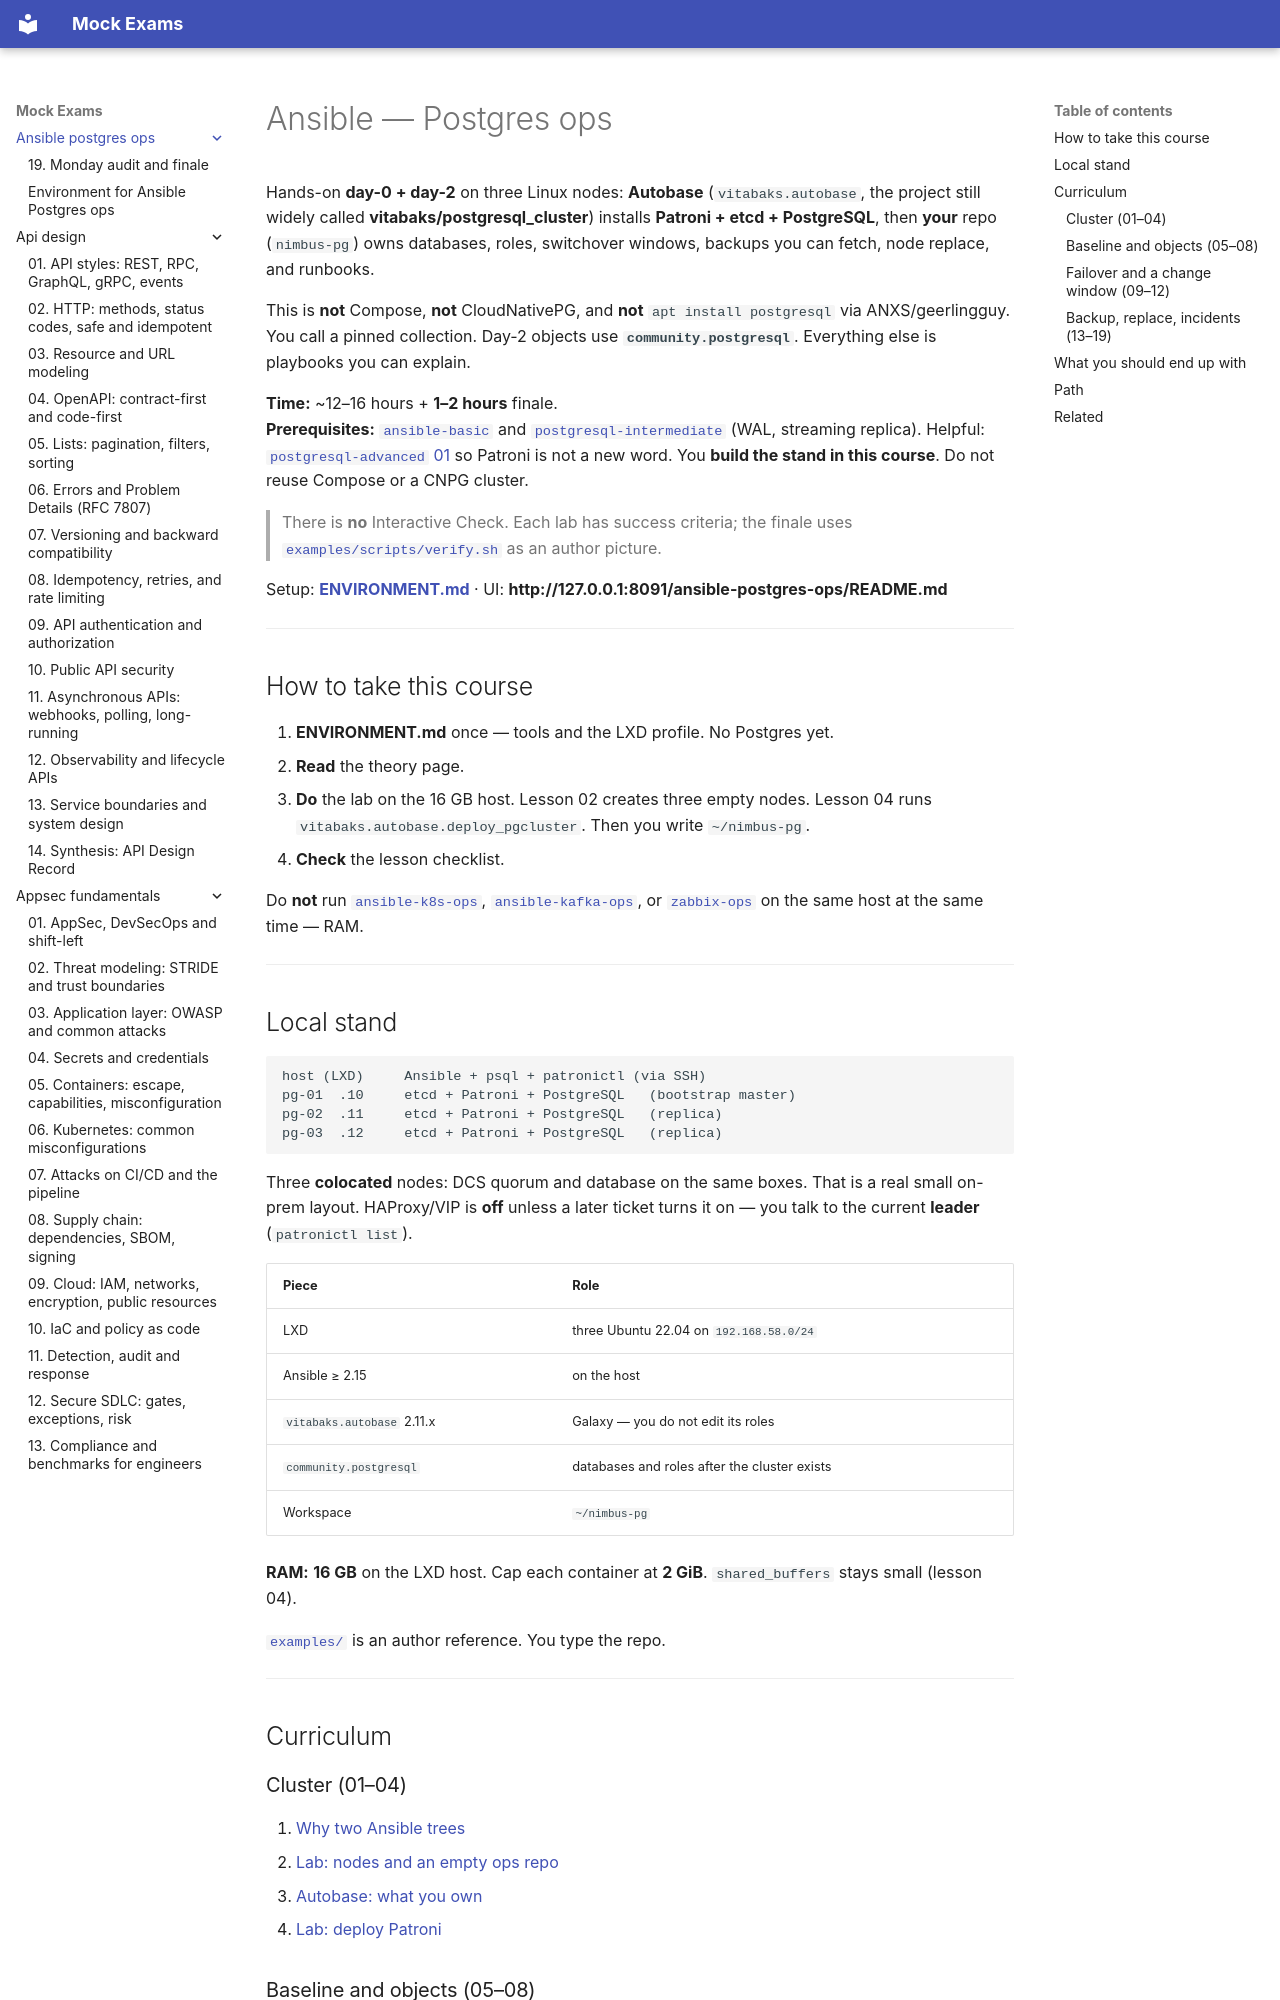

repository: FedorArbuzov/mock-exams · page: ansible-postgres-ops/index.html · generator: mkdocs

# Ansible — Postgres ops

Hands-on **day-0 + day-2** on three Linux nodes: **Autobase** (`vitabaks.autobase`, the project still widely called **vitabaks/postgresql_cluster**) installs **Patroni + etcd + PostgreSQL**, then **your** repo (`nimbus-pg`) owns databases, roles, switchover windows, backups you can fetch, node replace, and runbooks.

This is **not** Compose, **not** CloudNativePG, and **not** `apt install postgresql` via ANXS/geerlingguy. You call a pinned collection. Day-2 objects use **`community.postgresql`**. Everything else is playbooks you can explain.

**Time:** ~12–16 hours + **1–2 hours** finale.  
**Prerequisites:** [`ansible-basic`](../ansible-basic/README.md) and [`postgresql-intermediate`](../postgresql-intermediate/README.md) (WAL, streaming replica). Helpful: [`postgresql-advanced` 01](../postgresql-advanced/01-patroni-ha.md) so Patroni is not a new word. You **build the stand in this course**. Do not reuse Compose or a CNPG cluster.

> There is **no** Interactive Check. Each lab has success criteria; the finale uses [`examples/scripts/verify.sh`](examples/scripts/verify.sh) as an author picture.

Setup: **[ENVIRONMENT.md](ENVIRONMENT.md)** · UI: **http://127.0.0.1:8091/ansible-postgres-ops/README.md**

---

## How to take this course

1. **ENVIRONMENT.md** once — tools and the LXD profile. No Postgres yet.
2. **Read** the theory page.
3. **Do** the lab on the 16 GB host. Lesson 02 creates three empty nodes. Lesson 04 runs `vitabaks.autobase.deploy_pgcluster`. Then you write `~/nimbus-pg`.
4. **Check** the lesson checklist.

Do **not** run [`ansible-k8s-ops`](../ansible-k8s-ops/README.md), [`ansible-kafka-ops`](../ansible-kafka-ops/README.md), or [`zabbix-ops`](../zabbix-ops/README.md) on the same host at the same time — RAM.

---

## Local stand

```text
host (LXD)     Ansible + psql + patronictl (via SSH)
pg-01  .10     etcd + Patroni + PostgreSQL   (bootstrap master)
pg-02  .11     etcd + Patroni + PostgreSQL   (replica)
pg-03  .12     etcd + Patroni + PostgreSQL   (replica)
```

Three **colocated** nodes: DCS quorum and database on the same boxes. That is a real small on-prem layout. HAProxy/VIP is **off** unless a later ticket turns it on — you talk to the current **leader** (`patronictl list`).

| Piece | Role |
|-------|------|
| LXD | three Ubuntu 22.04 on `192.168.58.0/24` |
| Ansible ≥ 2.15 | on the host |
| `vitabaks.autobase` 2.11.x | Galaxy — you do not edit its roles |
| `community.postgresql` | databases and roles after the cluster exists |
| Workspace | `~/nimbus-pg` |

**RAM:** **16 GB** on the LXD host. Cap each container at **2 GiB**. `shared_buffers` stays small (lesson 04).

[`examples/`](examples/README.md) is an author reference. You type the repo.

---

## Curriculum

### Cluster (01–04)

1. [Why two Ansible trees](01-why-two-trees.md)
2. [Lab: nodes and an empty ops repo](02-lab-nodes.md)
3. [Autobase: what you own](03-autobase.md)
4. [Lab: deploy Patroni](04-lab-cluster.md)
